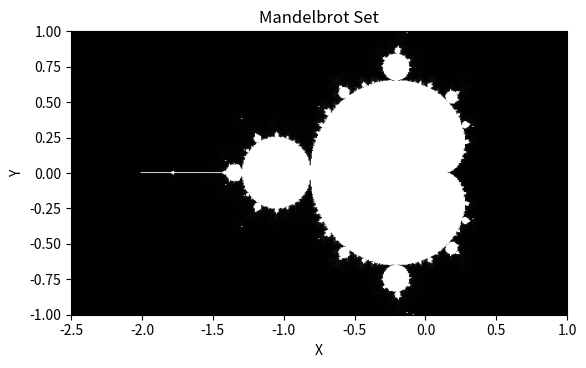

Reproduce this figure in Python.
'''
Draws the Mandelbrot set with 400 equally spaced points
along the x and y-axis
'''
import matplotlib.pyplot as plt   
import matplotlib.cm as cm            

def initialize_image(x_numPoints, y_numPoints):       
	image = []                        
	for i in range(y_numPoints):             
		x_colors = []                     
		for j in range(x_numPoints):                 
			x_colors.append(0)            
		image.append(x_colors)        
	return image 

def create_mandelbrot_set(x_numPoints, y_numPoints, max_iteration, canvas):
	width = 110 #Width of the image
	x_dist = 1 / width #Distance between two points along the x-axis
	height = 200 #Height of the image
	y_dist = 1 / height #Distance between two points along the y-axis
	start_x = -2.5 #Minimum x coordinate value
	start_y = -1.0 #Minimum y coordinate value

	for i in range(y_numPoints):
	 	for k in range(x_numPoints):
	 		z1 = 0 + 0j
	 		real = start_x + k * x_dist
	 		img = start_y + i * y_dist
	 		c = complex(real, img)
	 		iteration = 0	
	 		while abs(z1) < 2 and iteration < max_iteration:
	 			z1 = z1 ** 2 + c
	 			iteration = iteration + 1
 			canvas[i][k] = iteration
	return canvas

if __name__ == '__main__':
	x_numPoints = 400    #Number of equally spaced point on the x-axis          
	y_numPoints = 400    #Number of equally spaced point on the y-axis
	max_iteration = 1000 #Maximum number of allowed iterations                      
	image = initialize_image(x_numPoints, y_numPoints) 
	image = create_mandelbrot_set(x_numPoints, y_numPoints, max_iteration, image)

	#Plots the Mandelbrot set on the x-y axis
	plt.imshow(image, origin='lower', extent=(-2.5, 1.0, -1.0, 1.0),cmap=cm.Greys_r)
	plt.title('Mandelbrot Set')
	plt.xlabel('X')
	plt.ylabel('Y')
	plt.show() 
